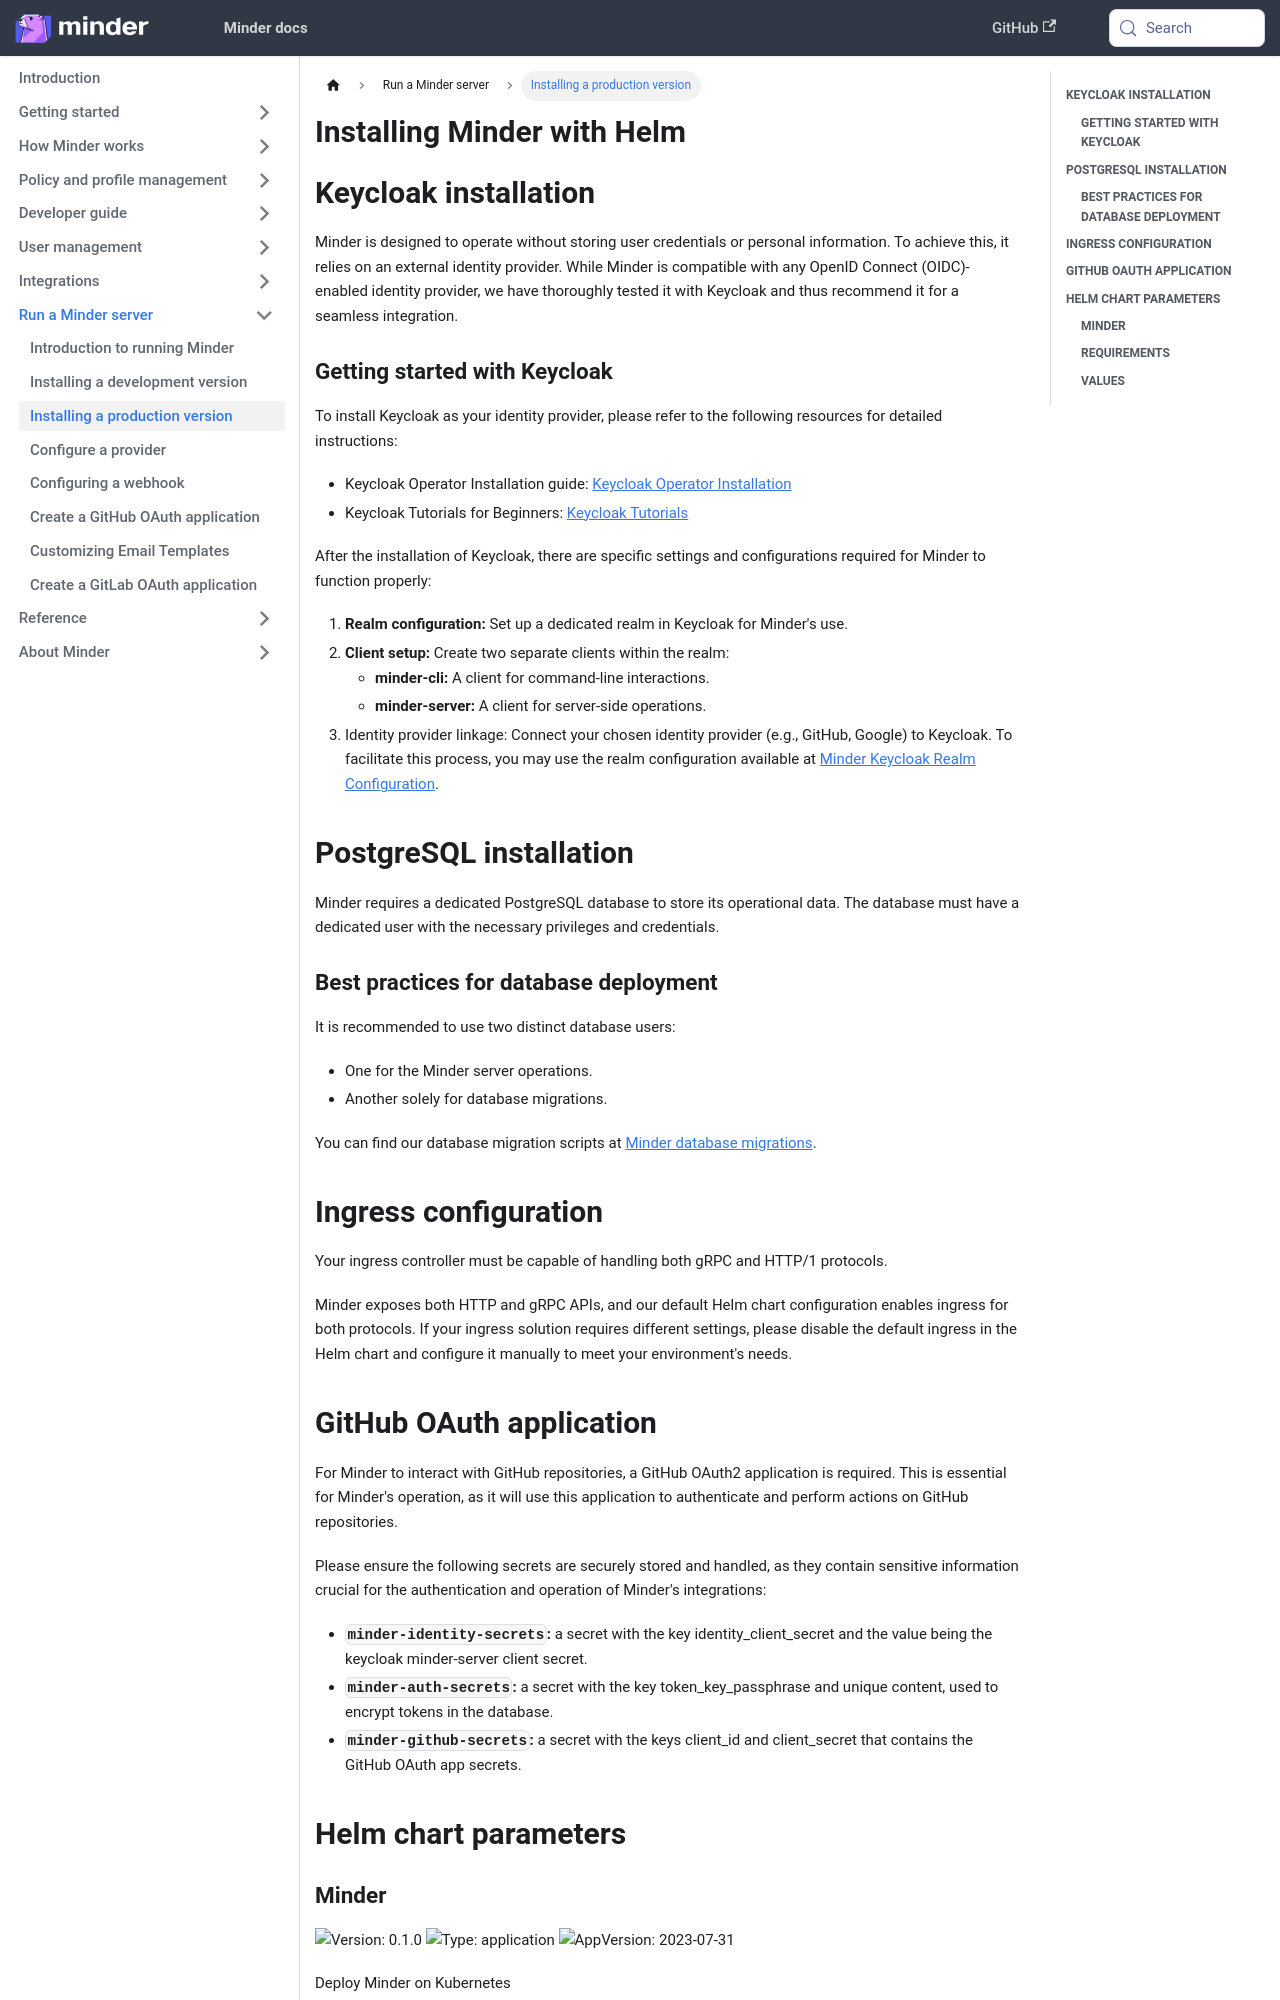

repository: mindersec/minder · page: run_minder_server/installing_minder.html · generator: docusaurus

---
title: Installing Minder with Helm
sidebar_label: Installing a production version
sidebar_position: 20
---

## Keycloak installation

Minder is designed to operate without storing user credentials or personal
information. To achieve this, it relies on an external identity provider. While
Minder is compatible with any OpenID Connect (OIDC)-enabled identity provider,
we have thoroughly tested it with Keycloak and thus recommend it for a seamless
integration.

### Getting started with Keycloak

To install Keycloak as your identity provider, please refer to the following
resources for detailed instructions:

- Keycloak Operator Installation guide:
  [Keycloak Operator Installation](https://www.keycloak.org/operator/installation)
- Keycloak Tutorials for Beginners:
  [Keycloak Tutorials](https://keycloak.ch/keycloak-tutorials/tutorial-1-installing-and-running-keycloak/)

After the installation of Keycloak, there are specific settings and
configurations required for Minder to function properly:

1. **Realm configuration:** Set up a dedicated realm in Keycloak for Minder's
   use.
2. **Client setup:** Create two separate clients within the realm:
   - **minder-cli:** A client for command-line interactions.
   - **minder-server:** A client for server-side operations.
3. Identity provider linkage: Connect your chosen identity provider (e.g.,
   GitHub, Google) to Keycloak. To facilitate this process, you may use the
   realm configuration available at
   [Minder Keycloak Realm Configuration](https://github.com/mindersec/minder/blob/main/identity/config/stacklok.yaml).

## PostgreSQL installation

Minder requires a dedicated PostgreSQL database to store its operational data.
The database must have a dedicated user with the necessary privileges and
credentials.

### Best practices for database deployment

It is recommended to use two distinct database users:

- One for the Minder server operations.
- Another solely for database migrations.

You can find our database migration scripts at
[Minder database migrations](https://github.com/mindersec/minder/tree/main/database/migrations).

## Ingress configuration

Your ingress controller must be capable of handling both gRPC and HTTP/1
protocols.

Minder exposes both HTTP and gRPC APIs, and our default Helm chart configuration
enables ingress for both protocols. If your ingress solution requires different
settings, please disable the default ingress in the Helm chart and configure it
manually to meet your environment's needs.

## GitHub OAuth application

For Minder to interact with GitHub repositories, a GitHub OAuth2 application is
required. This is essential for Minder's operation, as it will use this
application to authenticate and perform actions on GitHub repositories.

Please ensure the following secrets are securely stored and handled, as they
contain sensitive information crucial for the authentication and operation of
Minder's integrations:

- **`minder-identity-secrets`:** a secret with the key identity_client_secret
  and the value being the keycloak minder-server client secret.
- **`minder-auth-secrets`:** a secret with the key token_key_passphrase and
  unique content, used to encrypt tokens in the database.
- **`minder-github-secrets`:** a secret with the keys client_id and
  client_secret that contains the GitHub OAuth app secrets.

## Helm chart parameters

### Minder

![Version: 0.1.0](https://img.shields.io/badge/Version-0.1.0-informational?style=flat-square)
![Type: application](https://img.shields.io/badge/Type-application-informational?style=flat-square)
![AppVersion: 2023-07-31](https://img.shields.io/badge/AppVersion-2023--07--31-informational?style=flat-square)

Deploy Minder on Kubernetes

### Requirements

| Repository                               | Name   | Version |
| ---------------------------------------- | ------ | ------- |
| oci://registry-1.docker.io/bitnamicharts | common | 2.x.x   |
